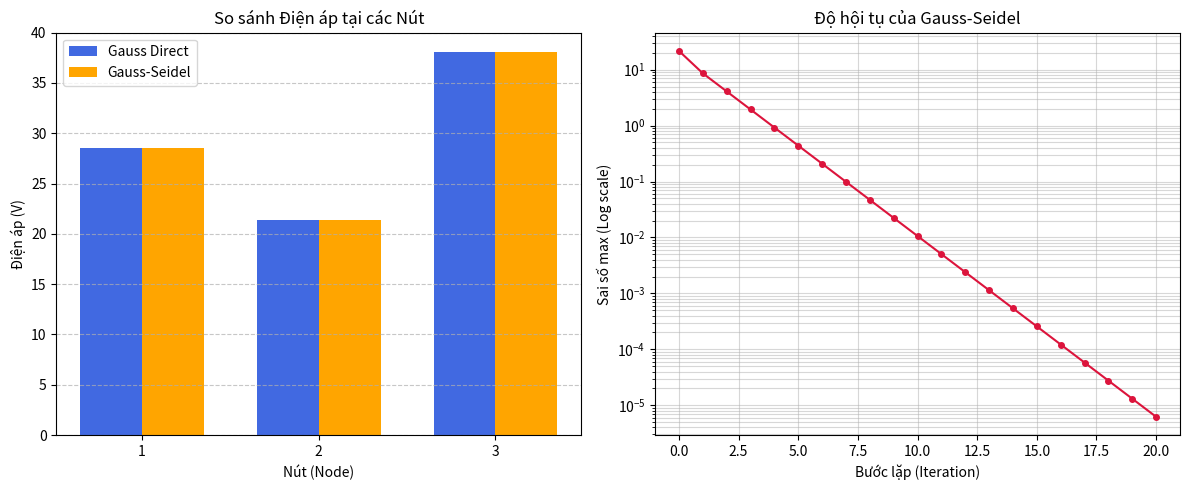

Write the Python code that produced this figure.
import numpy as np
import sys
import matplotlib.pyplot as plt

# Thiết lập mã hóa UTF-8 cho xuất dữ liệu trên Windows
try:
    sys.stdout.reconfigure(encoding='utf-8')
except AttributeError:
    pass


def solve_gauss_direct(A, b):
    """
    Giải hệ phương trình lưới điện bằng phương pháp khử Gauss.
    A: Ma trận dẫn nạp (nxn)
    b: Vector nguồn dòng/áp (n)
    """
    n = len(b)
    # Ghép ma trận tăng cường [A|b]
    Ab = np.column_stack((A, b.astype(float)))

    # Quá trình khử xuôi
    for i in range(n):
        # Chọn phần tử trục (pivoting) để tăng độ ổn định số
        max_row = np.argmax(np.abs(Ab[i:, i])) + i
        Ab[[i, max_row]] = Ab[[max_row, i]]
        
        for j in range(i + 1, n):
            factor = Ab[j, i] / Ab[i, i]
            Ab[j, i:] -= factor * Ab[i, i:]

    # Quá trình thế ngược
    x = np.zeros(n)
    for i in range(n - 1, -1, -1):
        x[i] = (Ab[i, -1] - np.dot(Ab[i, i+1:n], x[i+1:n])) / Ab[i, i]
    
    return x

def solve_gauss_seidel(A, b, x0, tol=1e-5, max_iter=1000):
    """
    Giải hệ phương trình lưới điện bằng phương pháp lặp Gauss-Seidel.
    Trả về: nghiệm x, số bước lặp, và lịch sử sai số
    """
    x = x0.copy()
    errors = []
    
    for k in range(max_iter):
        x_old = x.copy()
        for i in range(len(b)):
            # Công thức lặp GS
            sum_j = np.dot(A[i, :i], x[:i]) + np.dot(A[i, i+1:], x_old[i+1:])
            x[i] = (b[i] - sum_j) / A[i, i]
        
        # Tính sai số hiện tại
        error = np.linalg.norm(x - x_old, ord=np.inf)
        errors.append(error)

        # Kiểm tra điều kiện hội tụ
        if error < tol:
            return x, k, errors
            
    return x, max_iter, errors

def visualize_results(v_direct, v_iter, errors):
    """
    Vẽ biểu đồ so sánh kết quả và độ hội tụ.
    """
    plt.figure(figsize=(12, 5))

    # 1. Biểu đồ cột so sánh điện áp
    plt.subplot(1, 2, 1)
    nodes = np.arange(1, len(v_direct) + 1)
    width = 0.35
    
    plt.bar(nodes - width/2, v_direct, width, label='Gauss Direct', color='royalblue')
    plt.bar(nodes + width/2, v_iter, width, label='Gauss-Seidel', color='orange')
    
    plt.xlabel('Nút (Node)')
    plt.ylabel('Điện áp (V)')
    plt.title('So sánh Điện áp tại các Nút')
    plt.xticks(nodes)
    plt.legend()
    plt.grid(axis='y', linestyle='--', alpha=0.7)

    # 2. Biểu đồ hội tụ sai số
    plt.subplot(1, 2, 2)
    plt.plot(errors, marker='o', markersize=4, color='crimson')
    plt.xlabel('Bước lặp (Iteration)')
    plt.ylabel('Sai số max (Log scale)')
    plt.yscale('log')
    plt.title('Độ hội tụ của Gauss-Seidel')
    plt.grid(True, which="both", ls="-", alpha=0.5)

    plt.tight_layout()
    plt.show()

if __name__ == "__main__":
    # Ma trận dẫn nạp A (đơn vị: Siemens)
    # Đường chéo chính: Tổng điện dẫn tại nút đó
    # Các phần tử khác: Điện dẫn giữa các nút (giá trị âm)
    A = np.array([[ 0.5, -0.2,  0.0],
                  [-0.2,  0.8, -0.3],
                  [ 0.0, -0.3,  0.3]])

    # Vector b: Nguồn dòng kích thích (Ampe) tại các tầng
    b = np.array([10, 0, 5]) 

    print("--- Bắt đầu giải hệ phương trình lưới điện ---")
    print(f"Ma trận dẫn nạp A:\n{A}")
    print(f"Vector nguồn b: {b}")

    # 1. Giải bằng phương pháp trực tiếp
    v_direct = solve_gauss_direct(A, b)
    
    # 2. Giải bằng phương pháp lặp
    v_iter, steps, errors = solve_gauss_seidel(A, b, np.zeros(3))

    print("\n--- KẾT QUẢ ---")
    print(f"1. Phương pháp Trực tiếp (Gauss Elimination): {v_direct}")
    print(f"2. Phương pháp Lặp (Gauss-Seidel): {v_iter} (Hội tụ sau {steps} bước)")

    # D. Kiểm soát và Hậu xử lý (Post-processing)
    print("\n--- HẬU XỬ LÝ & KIỂM TRA ---")
    
    # Kiểm tra tính bảo toàn: Sai số tổng dòng điện tại các nút (A*x - b)
    residual_direct = np.dot(A, v_direct) - b
    residual_iter = np.dot(A, v_iter) - b
    print(f"Sai số dư (Residual) - Trực tiếp: {np.linalg.norm(residual_direct)}")
    print(f"Sai số dư (Residual) - Lặp GS: {np.linalg.norm(residual_iter)}")

    # Đánh giá độ hội tụ: So sánh kết quả giữa hai phương pháp
    diff_percent = np.linalg.norm(v_direct - v_iter) / np.linalg.norm(v_direct) * 100
    print(f"Độ lệch giữa hai phương pháp: {diff_percent:.6f}%")
    if diff_percent < 3:
        print("-> ĐÁNH GIÁ: Kết quả khớp nhau tốt (< 3%)")
    else:
        print("-> CẢNH BÁO: Sai số lớn giữa hai phương pháp!")

    # Trích xuất chỉ số: Xác định nút có điện áp thấp nhất
    min_v_idx = np.argmin(v_direct)
    print(f"Nút có điện áp thấp nhất: Nút {min_v_idx + 1} (Điện áp: {v_direct[min_v_idx]:.4f} V)")
    print("-> Đây là nút yếu nhất trong tòa nhà, cần lưu ý.")

    # Vẽ biểu đồ
    print("\nĐang hiển thị biểu đồ...")
    visualize_results(v_direct, v_iter, errors)
